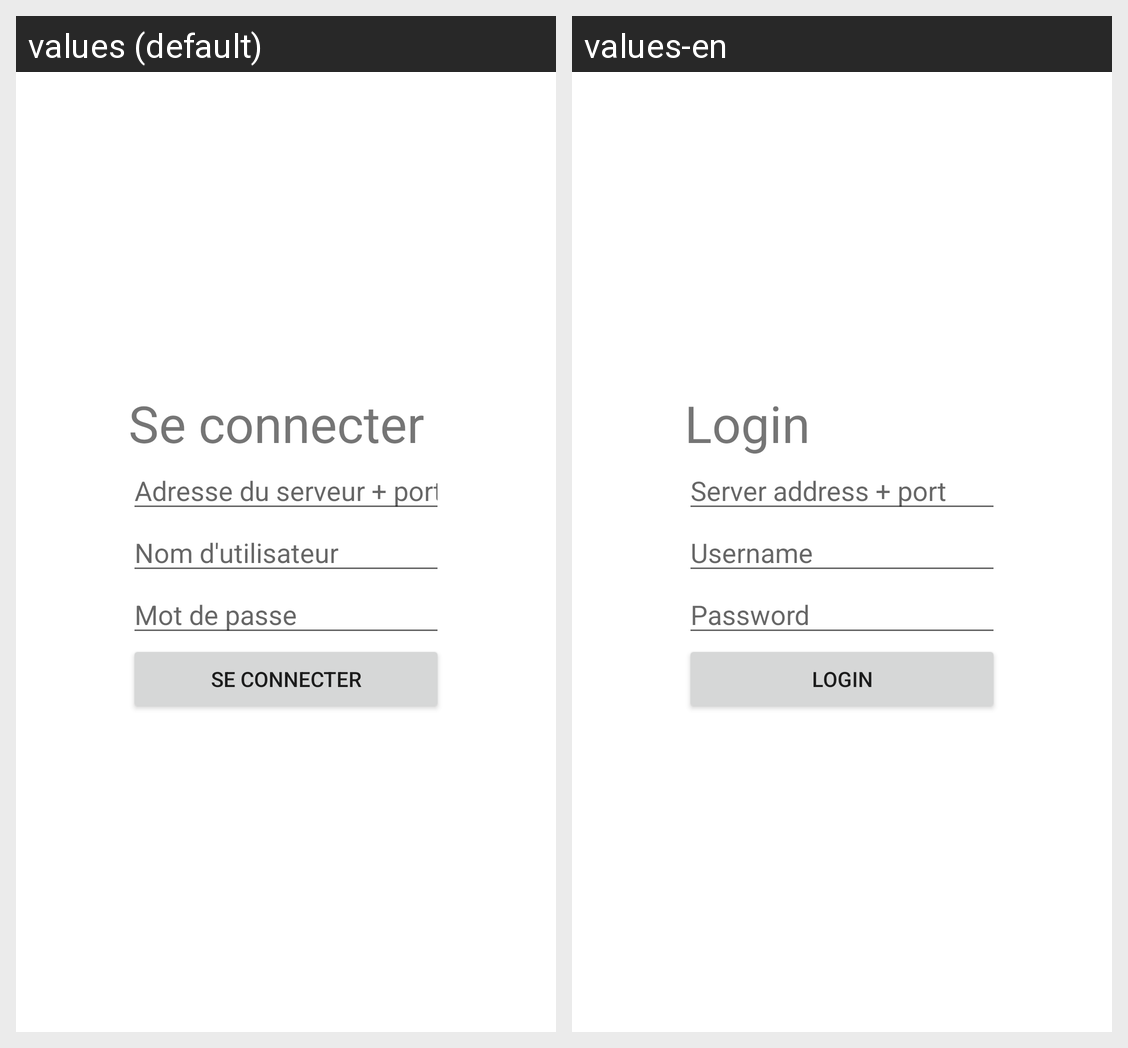

Locale-by-locale string values for the Android screen shown in this grid:
Android screen res/layout/activity_main.xml rendered under 2 locales, left to right: values (default), values-en. Device: Nexus 5 (rendered at 1080×1920; each locale shown at half size, 540×960, under a caption strip naming it); theme Theme.DownloadStationViewer.
Strings drawn on this screen, with the default value and each locale's value (text and hints the layout hard-codes, and strings that could not be matched under every locale, appear in the picture but are not listed):

titleLogin
  values: Se connecter
  values-en: Login

addressServer
  values: Adresse du serveur + port
  values-en: Server address + port

username
  values: Nom d'utilisateur
  values-en: Username

password
  values: Mot de passe
  values-en: Password
